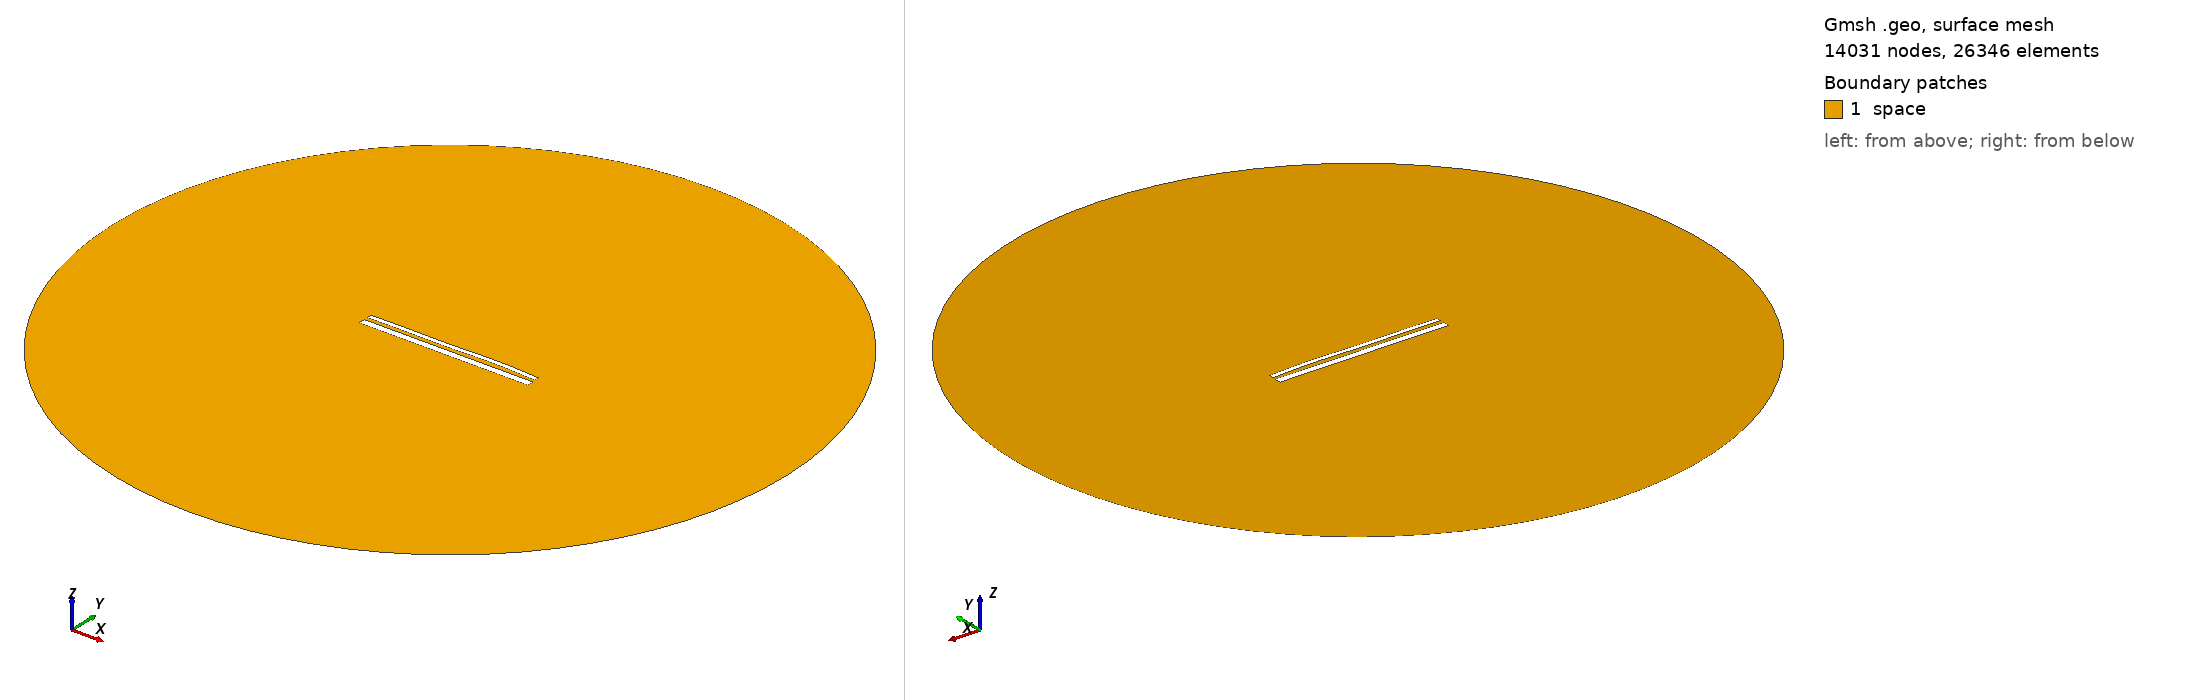

Gmsh geometry script, surface-meshed: 14031 nodes, 26346 surface elements. Boundary patches (legend numbers): 1 space. Left view from above one corner, right view from below the opposite corner. Legend entries are the model's physical surfaces. The drawing asked Gmsh for element sizes between 1% and 20% of the model's largest extent; the script's own settings can give other sizes.

=== 13730.geo (drawn) ===
//---------------------------------------
// Geometry kernel
//---------------------------------------

SetFactory("OpenCASCADE");



//---------------------------------------
// Parameters of the geometry
//---------------------------------------

// Overetch of the upper plate
overetch = 0.5;

// Distance between the plates
distance = 1.75;

// Discretization over the x axis (for the deformation)
nx = 50; 

// Length of the plate
L = 100 - overetch; 

// Number of modes
n = 4; 

// 1st mode coefficient
coeff(1) = 0.15;
beta(1) = 0.596864 * 3.1415926535 / L;

// 2nd mode coefficient
coeff(2) = 0.15;
beta(2) = 1.49418 * 3.1415926535 / L;

// 3rd mode coefficient
coeff(3) = -0.15;
beta(3) = 2.50025 * 3.1415926535 / L;

// 4th mode coefficient
coeff(4) = 0.15;
beta(4) = 3.49999 * 3.1415926535 / L;



//---------------------------------------
// Upper plate (deformed rectangle)
//---------------------------------------

// Coordiantes of the upper plate
xmin = -50;
xmax = 50 - overetch;

// Height of the upper plate
yheight = 4 - 2 * overetch;

// Indexes of the points
UpperID[] = {};
LowerID[] = {};
LeftID[] = {};
RightID[] = {};

// Point index
p = 1;

// Horizontal edges
For i In {1:nx}
    x = xmin + (i-1)*(xmax - xmin)/(nx-1);

    y_bottom = distance / 2 + overetch;
    For j In {1:n}
        C = (Cosh(beta(j)*L) + Cos(beta(j)*L)) / (Sinh(beta(j)*L) + Sin(beta(j)*L));
        y_bottom  = y_bottom + coeff(j) * (Cosh(beta(j)*(x+50)) - Cos(beta(j)*(x+50)) - C * (Sinh(beta(j)*(x+50)) - Sin(beta(j)*(x+50))));
    EndFor

    y_top = y_bottom + yheight;

    Point(p) = {x, y_top, 0, 1.0};
    UpperID[i] = p;
    p = p + 1;

    Point(p) = {x, y_bottom, 0, 1.0};
    LowerID[i] = p;
    p = p + 1;
EndFor

// Create point lists
UpperPts[] = {}; LowerPts[] = {};
For i In {1:nx}
  UpperPts[] += {UpperID[i]};
  LowerPts[] += {LowerID[i]};
EndFor

// Build splines
Spline(1) = {UpperPts[]};
Spline(2) = {LowerPts[]};
Line(3) = {LowerPts[nx-1], UpperPts[nx-1]};
Line(4) = {LowerPts[0], UpperPts[0]};

// Build the plane surface
Curve Loop(1) = {2, 3, -1, -4};
Plane Surface(1) = {1};



//---------------------------------------
// Lower plate (rectangle)
//---------------------------------------

// Vertices
Point(1001) = {-50, -1, 0, 1.0};
Point(1002) = { 50, -1, 0, 1.0};
Point(1003) = { 50,  -5, 0, 1.0};
Point(1004) = {-50,  -5, 0, 1.0};

// Edges
Line(5) = {1001, 1002};
Line(6) = {1002, 1003};
Line(7) = {1003, 1004};
Line(8) = {1004, 1001};

// Plane surface
Line Loop(2) = {5, 6, 7, 8};
Plane Surface(2) = {2}; 



//---------------------------------------
// Outer (fictious) boundary
//---------------------------------------

// Points
Point(1005) = {0, 0, 0};       // Center
Point(1006) = {200, 0, 0};     // Start point
Point(1007) = {0, 200, 0};     // 90 degrees
Point(1008) = {-200, 0, 0};    // 180 degrees
Point(1009) = {0, -200, 0};    // 270 degrees

// Circle arcs (each needs start, center, end)
Circle(9) = {1006, 1005, 1007};
Circle(10) = {1007, 1005, 1008};
Circle(11) = {1008, 1005, 1009};
Circle(12) = {1009, 1005, 1006};

// Plane surface for the entire domain
Curve Loop(3) = {9, 10, 11, 12};
Surface(3) = {3};

// Subtract the plates from the whole domain to obtain the actual domain where we want to solve the equations
BooleanDifference{ Surface{3}; Delete; }{ Surface{1}; Surface{2}; Delete; }




//---------------------------------------
// Transfinite Lines/Curves
//---------------------------------------

// Set the number of points on the boundaries
r = 7;

// Plates
Transfinite Curve {1, 2} = 50*r Using Progression 1;
Transfinite Curve {3, 4} = 2*r Using Progression 1;
Transfinite Line {5, 7} = 50*r Using Progression 1;
Transfinite Line {6, 8} = 2*r Using Progression 1;

// Outer boundary
Transfinite Line {9, 10, 11, 12} = 20 Using Progression 1;



//---------------------------------------
// Physical groups
//---------------------------------------                

// Physical curves (boundaries)
Physical Line("force_segment", 10) = {2};
Physical Line("upper_plate", 11) = {1, 3, 4};
Physical Line("lower_plate", 12) = {5, 6, 7, 8};
Physical Line("boundary", 20) = {9, 10, 11, 12};

// Physical Surfaces
Physical Surface("space", 30) = {3};



//---------------------------------------
// 6. Generate the Mesh
//---------------------------------------

// 2D mesh generation
Mesh 2;
